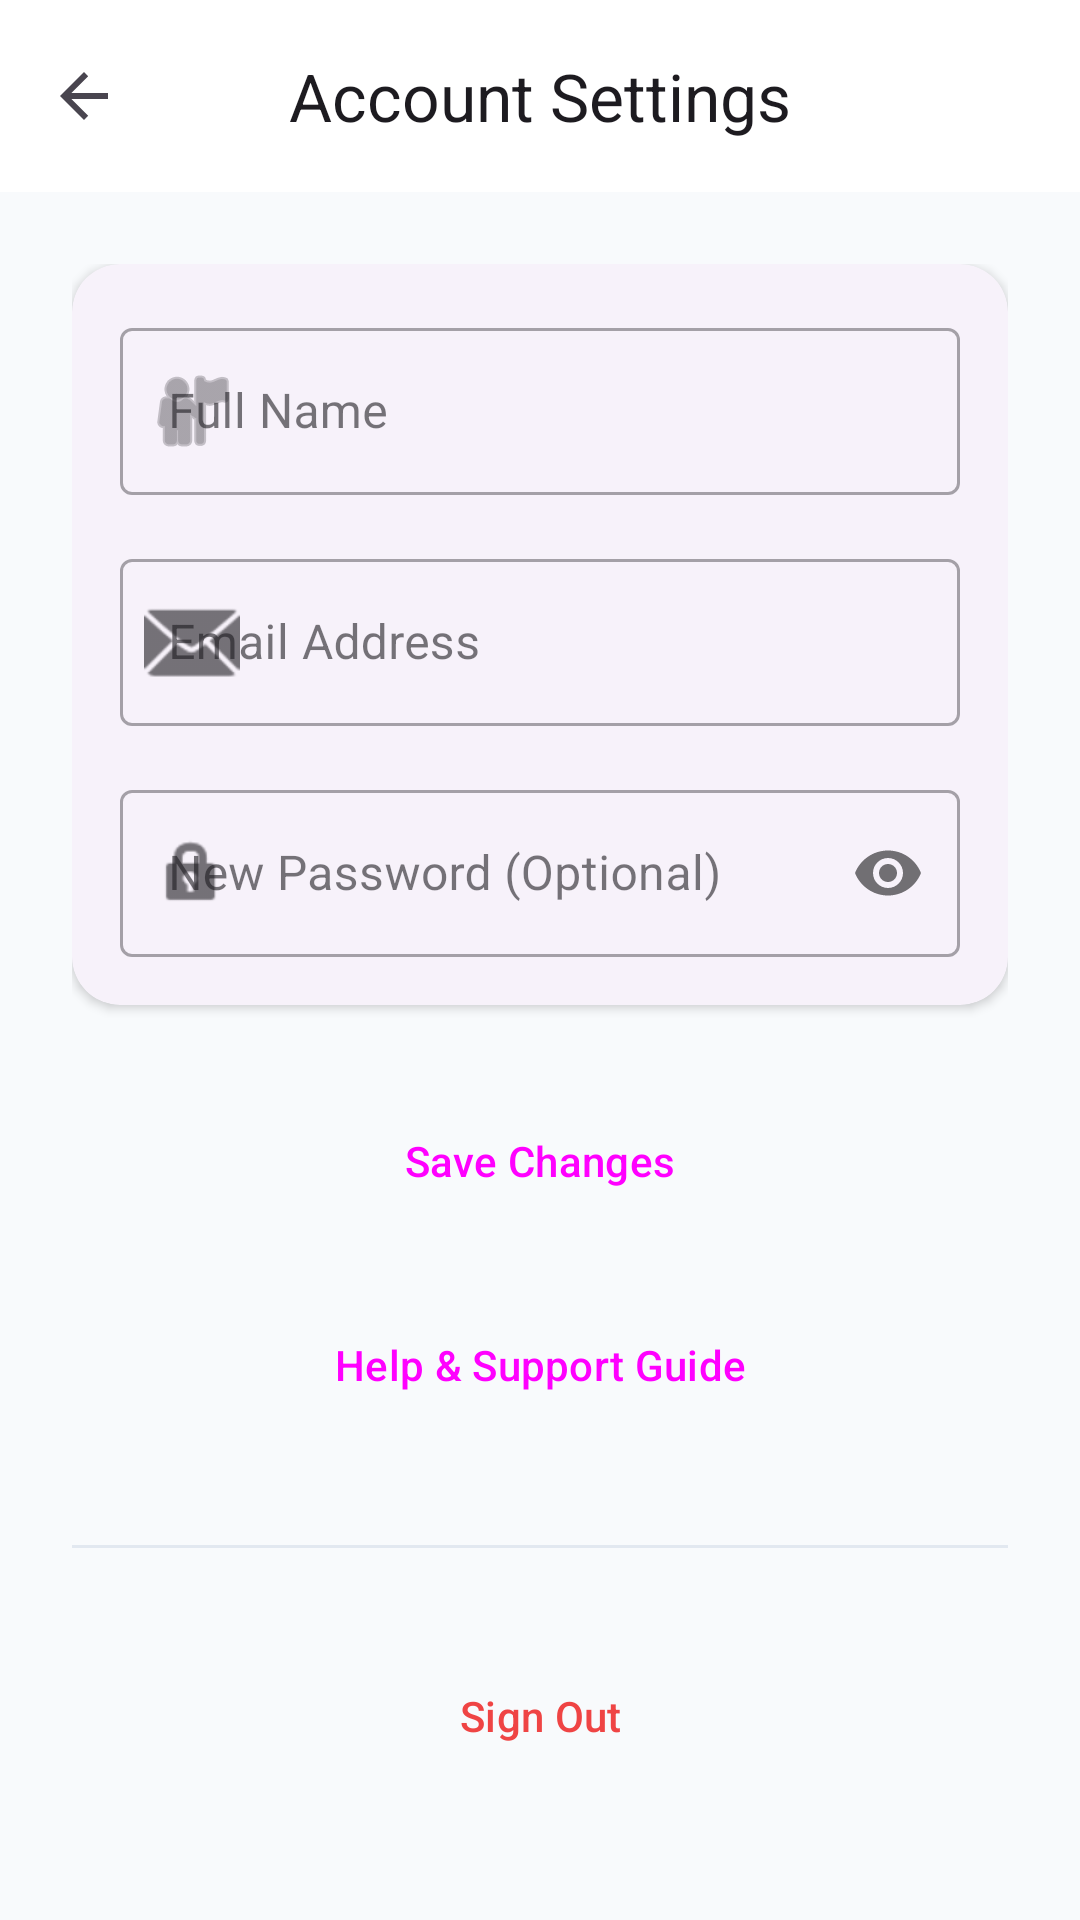

Produce the Android XML layout that renders to this screen, including the resource entries it uses.
<!-- AndroidManifest.xml: application theme Theme.FixTrackPro -->
<!-- res/layout/activity_settings.xml -->
<?xml version="1.0" encoding="utf-8"?>
<androidx.constraintlayout.widget.ConstraintLayout xmlns:android="http://schemas.android.com/apk/res/android"
    xmlns:app="http://schemas.android.com/apk/res-auto"
    android:id="@+id/settingsLayout"
    android:layout_width="match_parent"
    android:layout_height="match_parent"
    android:background="@color/backgroundColor">

    <com.google.android.material.appbar.AppBarLayout
        android:id="@+id/appBarLayout"
        android:layout_width="match_parent"
        android:layout_height="wrap_content"
        android:background="@color/surfaceColor"
        app:layout_constraintTop_toTopOf="parent">

        <com.google.android.material.appbar.MaterialToolbar
            android:id="@+id/toolbar"
            android:layout_width="match_parent"
            android:layout_height="?attr/actionBarSize"
            app:navigationIcon="?attr/homeAsUpIndicator"
            app:title="Account Settings"
            app:titleCentered="true" />
    </com.google.android.material.appbar.AppBarLayout>

    <ScrollView
        android:layout_width="match_parent"
        android:layout_height="0dp"
        app:layout_constraintBottom_toBottomOf="parent"
        app:layout_constraintTop_toBottomOf="@id/appBarLayout">

        <LinearLayout
            android:layout_width="match_parent"
            android:layout_height="wrap_content"
            android:orientation="vertical"
            android:padding="24dp">

            <com.google.android.material.card.MaterialCardView
                style="@style/FancyCard"
                android:layout_width="match_parent"
                android:layout_height="wrap_content"
                android:layout_margin="0dp">

                <LinearLayout
                    android:layout_width="match_parent"
                    android:layout_height="wrap_content"
                    android:orientation="vertical"
                    android:padding="16dp">

                    <com.google.android.material.textfield.TextInputLayout
                        android:id="@+id/fullNameInputLayout"
                        style="@style/Widget.MaterialComponents.TextInputLayout.OutlinedBox"
                        android:layout_width="match_parent"
                        android:layout_height="wrap_content"
                        android:layout_marginBottom="16dp"
                        android:hint="Full Name"
                        app:startIconDrawable="@android:drawable/ic_menu_myplaces">

                        <com.google.android.material.textfield.TextInputEditText
                            android:id="@+id/fullNameEditText"
                            android:layout_width="match_parent"
                            android:layout_height="wrap_content"
                            android:inputType="textPersonName" />
                    </com.google.android.material.textfield.TextInputLayout>

                    <com.google.android.material.textfield.TextInputLayout
                        android:id="@+id/settingsEmailInputLayout"
                        style="@style/Widget.MaterialComponents.TextInputLayout.OutlinedBox"
                        android:layout_width="match_parent"
                        android:layout_height="wrap_content"
                        android:layout_marginBottom="16dp"
                        android:hint="Email Address"
                        app:startIconDrawable="@android:drawable/ic_dialog_email">

                        <com.google.android.material.textfield.TextInputEditText
                            android:id="@+id/settingsEmailEditText"
                            android:layout_width="match_parent"
                            android:layout_height="wrap_content"
                            android:inputType="textEmailAddress" />
                    </com.google.android.material.textfield.TextInputLayout>

                    <com.google.android.material.textfield.TextInputLayout
                        android:id="@+id/newPasswordInputLayout"
                        style="@style/Widget.MaterialComponents.TextInputLayout.OutlinedBox"
                        android:layout_width="match_parent"
                        android:layout_height="wrap_content"
                        android:hint="New Password (Optional)"
                        app:passwordToggleEnabled="true"
                        app:startIconDrawable="@android:drawable/ic_lock_idle_lock">

                        <com.google.android.material.textfield.TextInputEditText
                            android:id="@+id/newPasswordEditText"
                            android:layout_width="match_parent"
                            android:layout_height="wrap_content"
                            android:inputType="textPassword" />
                    </com.google.android.material.textfield.TextInputLayout>

                </LinearLayout>
            </com.google.android.material.card.MaterialCardView>

            <Button
                android:id="@+id/saveChangesButton"
                style="@style/FancyButton"
                android:layout_width="match_parent"
                android:layout_height="56dp"
                android:layout_marginTop="24dp"
                android:text="Save Changes" />

            <Button
                android:id="@+id/helpSupportButton"
                style="@style/Widget.Material3.Button.TonalButton"
                android:layout_width="match_parent"
                android:layout_height="56dp"
                android:layout_marginTop="12dp"
                android:text="Help &amp; Support Guide"
                app:shapeAppearanceOverlay="@style/FancyButton" />

            <View
                android:layout_width="match_parent"
                android:layout_height="1dp"
                android:layout_marginVertical="32dp"
                android:background="@color/dividerColor" />

            <Button
                android:id="@+id/logoutButton"
                style="@style/Widget.Material3.Button.TextButton"
                android:layout_width="match_parent"
                android:layout_height="wrap_content"
                android:text="Sign Out"
                android:textColor="@color/errorColor"
                app:icon="@android:drawable/ic_lock_power_off"
                app:iconTint="@color/errorColor" />

        </LinearLayout>
    </ScrollView>

</androidx.constraintlayout.widget.ConstraintLayout>
<!-- resources referenced by this layout -->
<resources>
  <color name="backgroundColor">#F8FAFC</color>
  <color name="dividerColor">#E2E8F0</color>
  <color name="errorColor">#EF4444</color>
  <color name="surfaceColor">#FFFFFF</color>
  <style name="FancyButton" parent="Widget.Material3.Button">
          <item name="cornerRadius">12dp</item>
          <item name="android:insetTop">0dp</item>
          <item name="android:insetBottom">0dp</item>
      </style>
  <style name="FancyCard" parent="Widget.Material3.CardView.Elevated">
          <item name="cardCornerRadius">16dp</item>
          <item name="cardElevation">2dp</item>
          <item name="android:layout_margin">8dp</item>
      </style>
  <style name="Theme.FixTrackPro" parent="Base.Theme.FixTrackPro" />
  <style name="Base.Theme.FixTrackPro" parent="Theme.Material3.DayNight.NoActionBar">
          <item name="colorPrimary">@color/primaryColor</item>
          <item name="colorOnPrimary">@color/onPrimary</item>
          <item name="colorPrimaryContainer">@color/primaryLightColor</item>
          <item name="colorSecondary">@color/secondaryColor</item>
          <item name="colorOnSecondary">@color/onSecondary</item>
          <item name="android:windowBackground">@color/backgroundColor</item>
          <item name="android:statusBarColor">@color/backgroundColor</item>
          <item name="android:windowLightStatusBar">true</item>
      </style>
  <color name="primaryColor">#2563EB</color>
  <color name="onPrimary">#FFFFFF</color>
  <color name="primaryLightColor">#60A5FA</color>
  <color name="secondaryColor">#10B981</color>
  <color name="onSecondary">#FFFFFF</color>
</resources>
